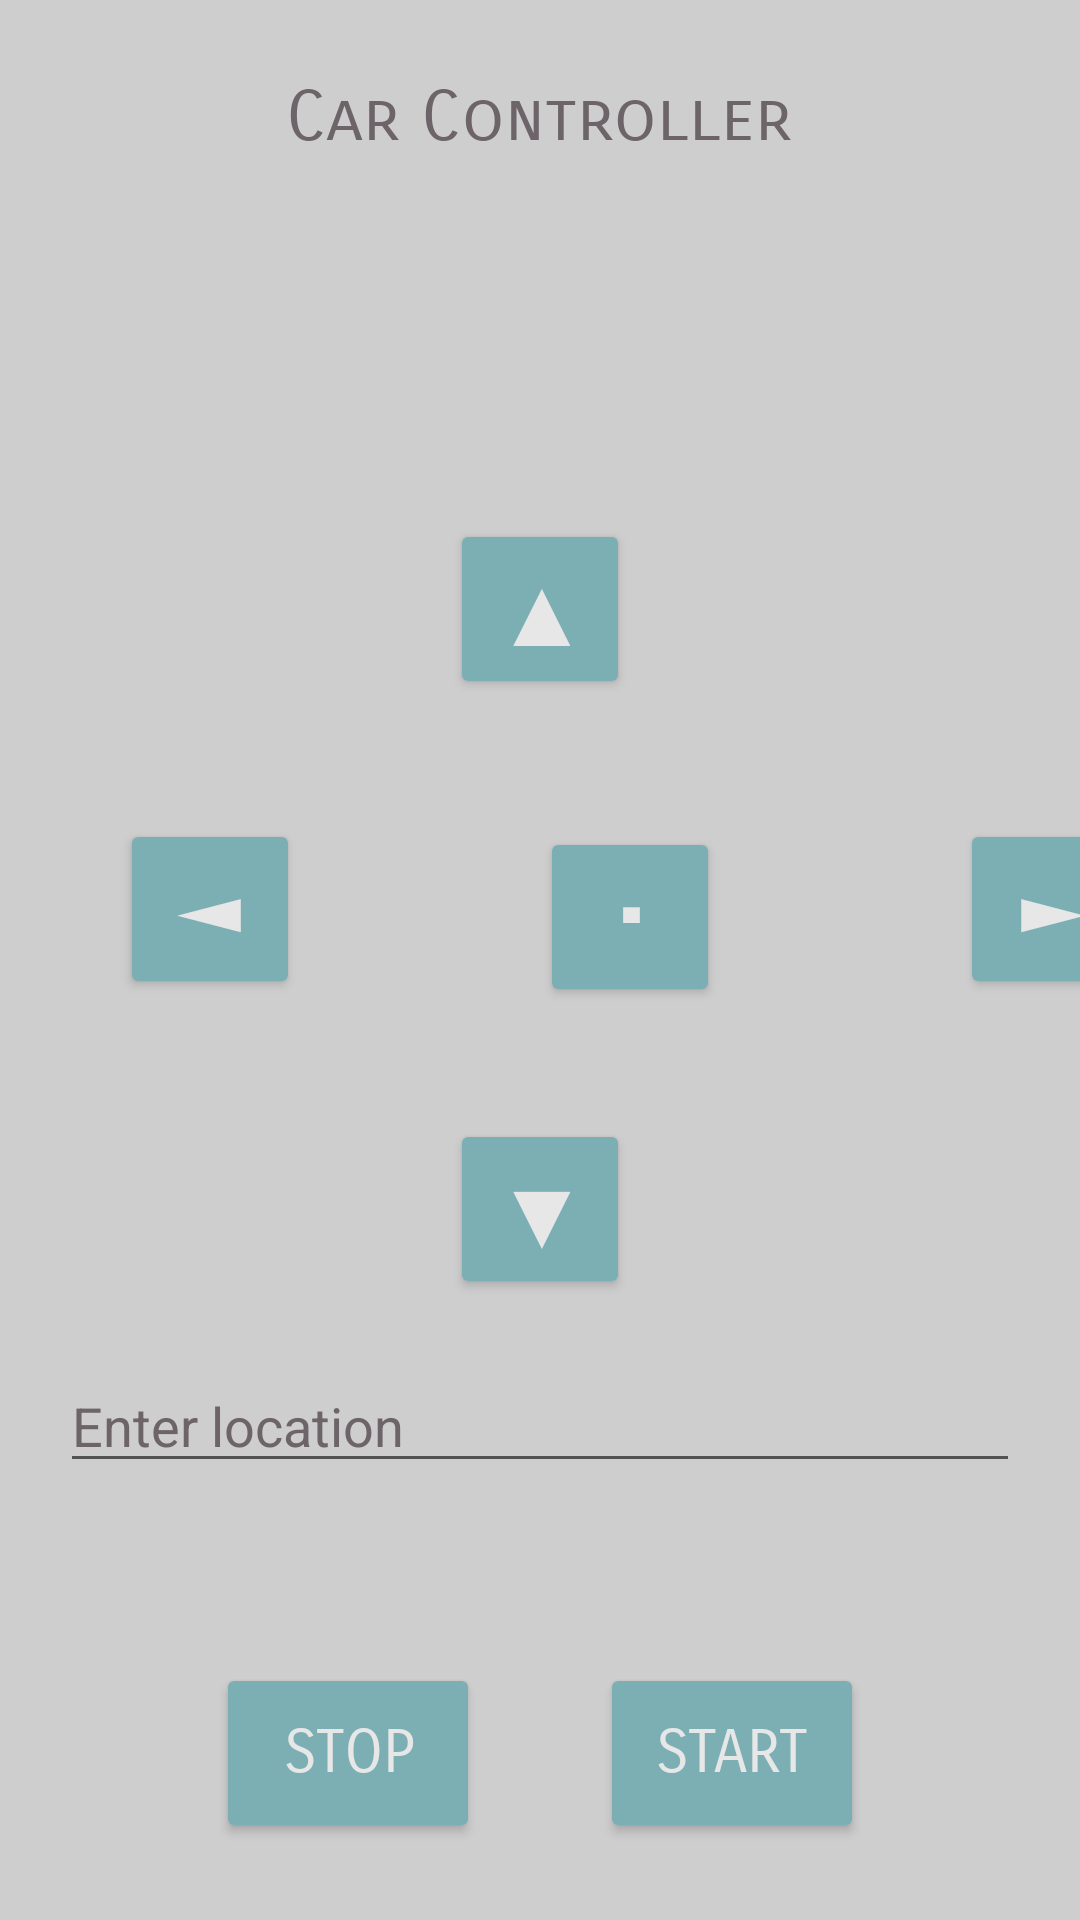

Layout XML and referenced resources for this Android screen:
<!-- AndroidManifest.xml: application theme Theme.AutoCar -->
<!-- res/layout/control_activity.xml -->
<LinearLayout xmlns:android="http://schemas.android.com/apk/res/android"
    xmlns:tools="http://schemas.android.com/tools" android:layout_width="match_parent"
    android:layout_height="match_parent"
    android:background="#cecece"
    android:orientation="vertical"
    android:gravity="center">

    <TextView
        android:layout_width="wrap_content"
        android:layout_height="wrap_content"
        android:text="Car Controller"
        android:id="@+id/textView2"
        android:fontFamily="sans-serif-smallcaps"
        android:textColor="#6c6468"
        android:textSize="23sp"
        android:layout_gravity="center"
        android:layout_marginBottom="120dp"/>


    <Button
        android:id="@+id/forward_btn"
        android:layout_width="60dp"
        android:layout_height="60dp"
        android:fadingEdge="none"
        android:fontFamily="sans-serif-smallcaps"
        android:textSize="30sp"
        android:textStyle="bold"
        android:text="▲"
        android:backgroundTint="#7cafb4"
        android:textColor="#e7e7e7" />


    <LinearLayout
        android:layout_width="wrap_content"
        android:layout_height="wrap_content"
        android:orientation="horizontal"
      >


        <Button
            android:id="@+id/left_btn"
            android:layout_width="60dp"
            android:layout_height="60dp"
            android:fadingEdge="none"
            android:fontFamily="sans-serif-smallcaps"
            android:text="◄"
            android:textSize="30sp"
            android:textStyle="bold"
            android:layout_margin="40dp"
            android:backgroundTint="#7cafb4"
            android:textColor="#e7e7e7"/>

        <Button
            android:id="@+id/pause_btn"
            android:layout_width="60dp"
            android:layout_height="60dp"
            android:fadingEdge="none"
            android:fontFamily="sans-serif-smallcaps"
            android:text="•"
            android:textSize="30sp"
            android:textStyle="bold"
            android:layout_margin="40dp"
            android:backgroundTint="#7cafb4"
            android:textColor="#e7e7e7"/>

        <Button
            android:id="@+id/right_btn"
            android:layout_width="60dp"
            android:layout_height="60dp"
            android:fadingEdge="none"
            android:fontFamily="sans-serif-smallcaps"
            android:text="►"
            android:textSize="30sp"
            android:textStyle="bold"
            android:layout_margin="40dp"
            android:backgroundTint="#7cafb4"
            android:textColor="#e7e7e7"/>


    </LinearLayout>


    <Button
        android:id="@+id/backward_btn"
        android:layout_width="60dp"
        android:layout_height="60dp"
        android:fadingEdge="none"
        android:fontFamily="sans-serif-smallcaps"
        android:text="▼"
        android:textSize="30sp"
        android:textStyle="bold"
        android:backgroundTint="#7cafb4"
        android:textColor="#e7e7e7"/>


    <EditText
        android:id="@+id/location_edit"
        android:layout_width="match_parent"
        android:layout_height="wrap_content"
        android:hint="Enter location"
        android:textColorHint="#6c6468"
        android:layout_margin="20dp"/>

    <LinearLayout
        android:layout_width="wrap_content"
        android:layout_height="wrap_content"
        android:orientation="horizontal">
    <Button
        android:id="@+id/stop_btn"
        android:layout_width="wrap_content"
        android:layout_height="60dp"
        android:fadingEdge="none"
        android:fontFamily="sans-serif-smallcaps"
        android:text="STOP"
        android:textSize="20sp"
        tools:typeface="monospace"
        android:layout_marginTop="40dp"
        android:layout_marginEnd="20dp"
        android:backgroundTint="#7cafb4"
        android:textColor="#e7e7e7"/>


    <Button
        android:id="@+id/start_btn"
        android:layout_width="wrap_content"
        android:layout_height="60dp"
        android:fadingEdge="none"
        android:fontFamily="sans-serif-smallcaps"
        android:text="START"
        android:textSize="20sp"
        tools:typeface="monospace"
        android:layout_marginTop="40dp"
        android:layout_marginStart="20dp"
        android:backgroundTint="#7cafb4"
        android:textColor="#e7e7e7"/>
    </LinearLayout>
</LinearLayout>
<!-- resources referenced by this layout -->
<resources>
  <style name="Theme.AutoCar" parent="Theme.MaterialComponents.DayNight.DarkActionBar">
          
          <item name="colorPrimary">@color/purple_500</item>
          <item name="colorPrimaryVariant">@color/purple_700</item>
          <item name="colorOnPrimary">@color/white</item>
          
          <item name="colorSecondary">@color/teal_200</item>
          <item name="colorSecondaryVariant">@color/teal_700</item>
          <item name="colorOnSecondary">@color/black</item>
          
          <item name="android:statusBarColor" tools:targetApi="l">?attr/colorPrimaryVariant</item>
          
      </style>
  <color name="purple_500">#FF6200EE</color>
  <color name="purple_700">#FF3700B3</color>
  <color name="white">#FFFFFFFF</color>
  <color name="teal_200">#FF03DAC5</color>
  <color name="teal_700">#FF018786</color>
  <color name="black">#FF000000</color>
</resources>
